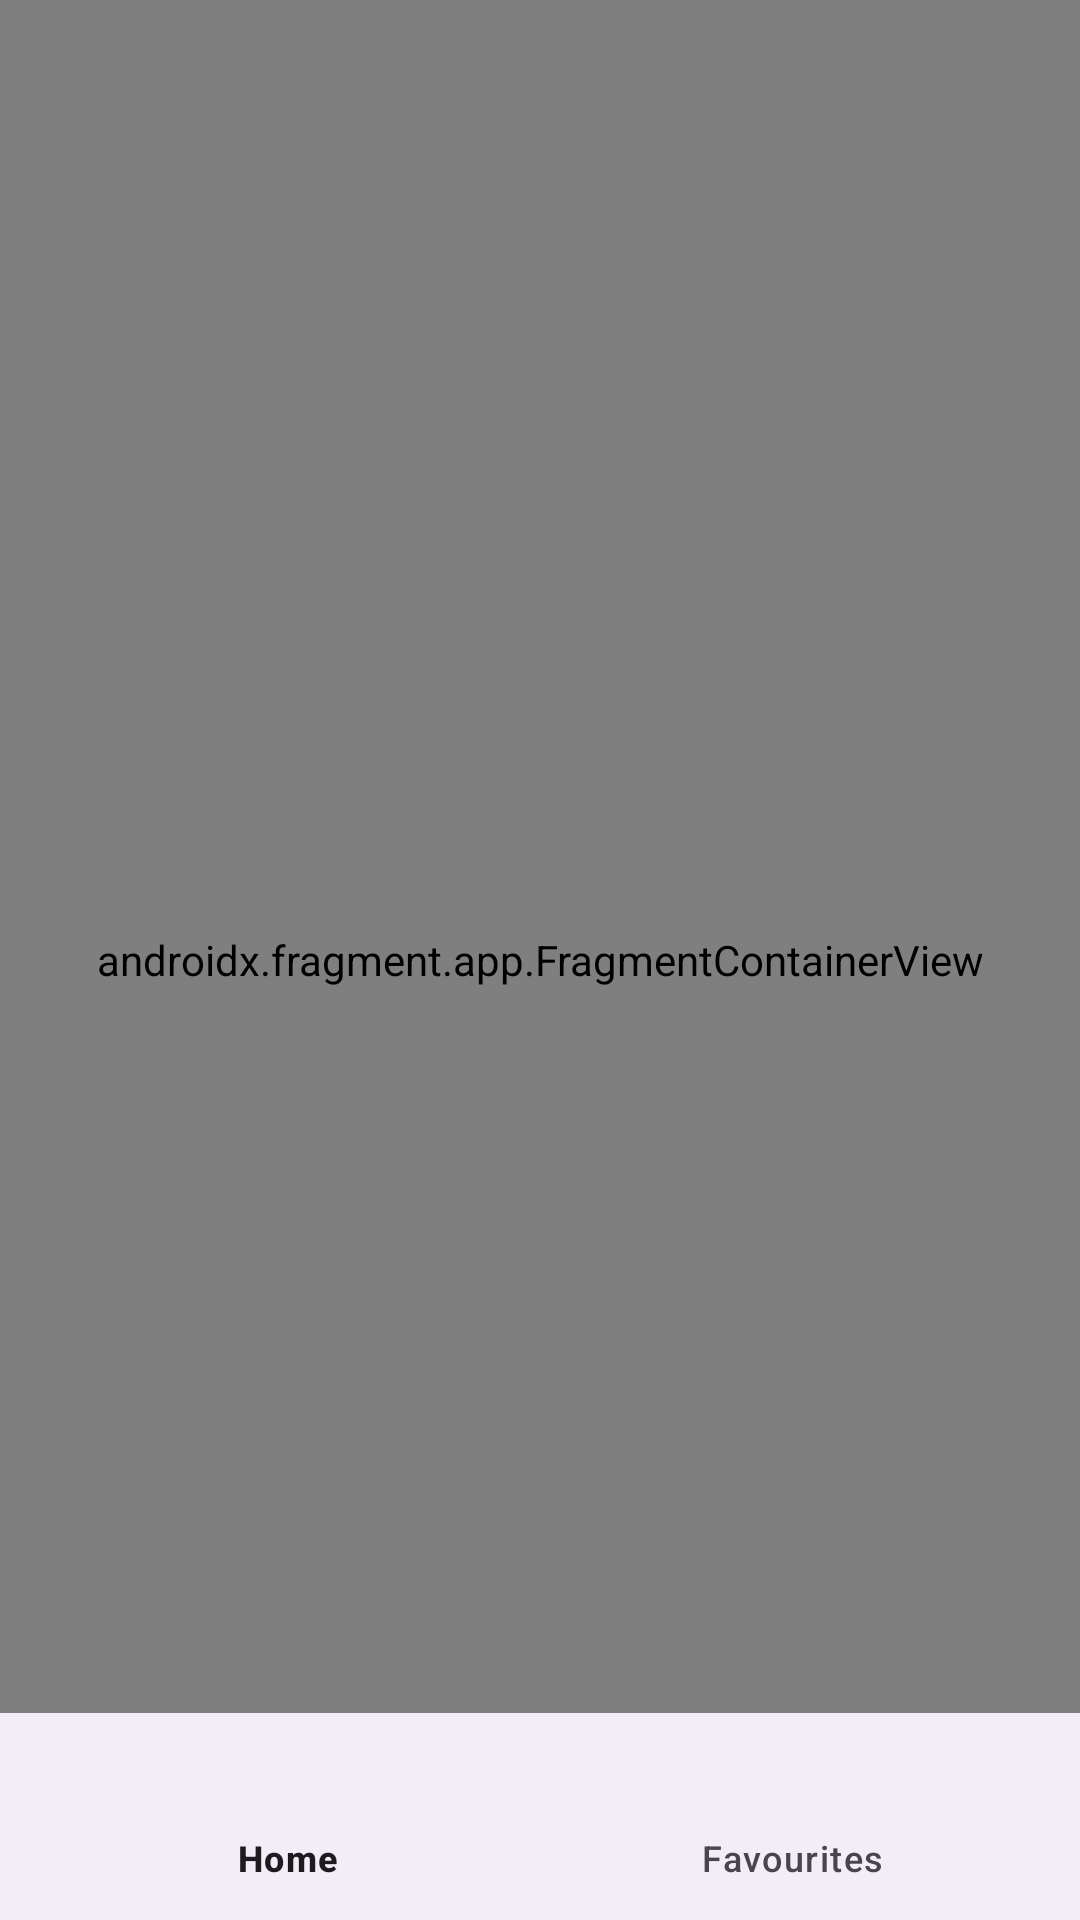

This screen was rendered from an Android layout file. Write that file and the resources it references.
<!-- AndroidManifest.xml: application theme Theme.A1AppsTask -->
<!-- res/layout/activity_main.xml -->
<?xml version="1.0" encoding="utf-8"?>
<androidx.constraintlayout.widget.ConstraintLayout xmlns:android="http://schemas.android.com/apk/res/android"
    xmlns:app="http://schemas.android.com/apk/res-auto"
    xmlns:tools="http://schemas.android.com/tools"
    android:id="@+id/main"
    android:layout_width="match_parent"
    android:layout_height="match_parent"
    tools:context=".ui.activity.MainActivity">

    <androidx.fragment.app.FragmentContainerView
        android:id="@+id/nav_host_fragment"
        android:name="androidx.navigation.fragment.NavHostFragment"
        android:layout_width="match_parent"
        android:layout_height="match_parent"
        app:defaultNavHost="true"
        app:navGraph="@navigation/nav_graph" />

    <com.google.android.material.bottomnavigation.BottomNavigationView
        android:id="@+id/bottomNavigationView"
        android:layout_width="400dp"
        android:layout_height="69dp"
        app:layout_constraintBottom_toBottomOf="parent"
        app:layout_constraintEnd_toEndOf="parent"
        app:layout_constraintStart_toStartOf="parent"
        app:menu="@menu/bottom_nav_menu" />


</androidx.constraintlayout.widget.ConstraintLayout>
<!-- resources referenced by this layout -->
<resources>
  <style name="Theme.A1AppsTask" parent="Base.Theme.A1AppsTask" />
  <style name="Base.Theme.A1AppsTask" parent="Theme.Material3.DayNight.NoActionBar">
          
          
      </style>
</resources>
